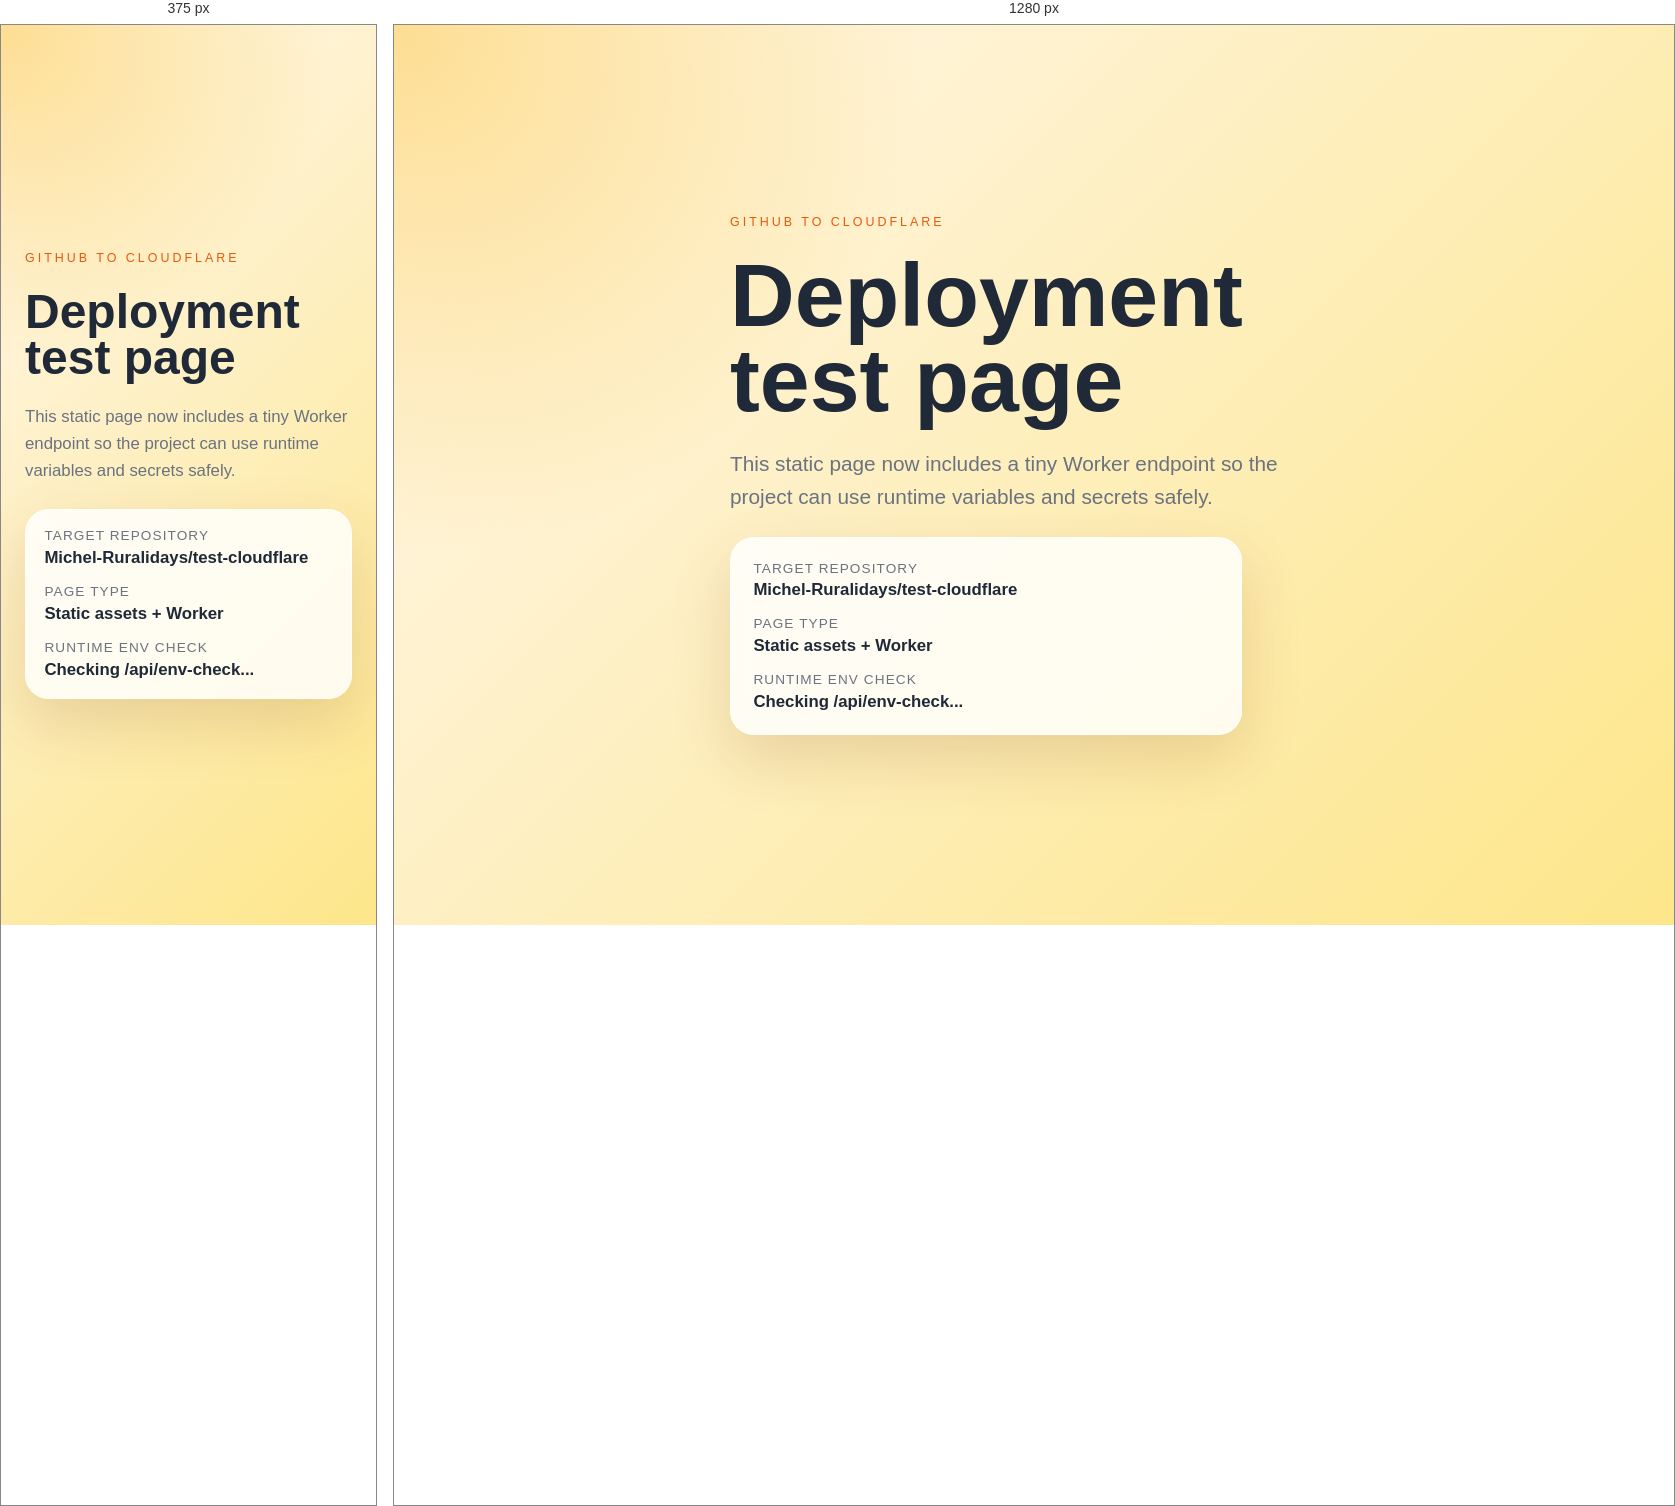
Rendered at 375 px and 1280 px, left to right.

<!-- file: index.html -->
<!DOCTYPE html>
<html lang="en">
<head>
  <meta charset="UTF-8">
  <meta name="viewport" content="width=device-width, initial-scale=1.0">
  <title>Cloudflare Test Page</title>
  <link rel="preconnect" href="https://fonts.googleapis.com">
  <link rel="preconnect" href="https://fonts.gstatic.com" crossorigin>
  <link href="https://fonts.googleapis.com/css2?family=Space+Grotesk:wght@400;500;700&display=swap" rel="stylesheet">
  <link rel="stylesheet" href="styles.css">
</head>
<body>
  <main class="hero">
    <p class="eyebrow">GitHub to Cloudflare</p>
    <h1>Deployment test page</h1>
    <p class="intro">
      This static page now includes a tiny Worker endpoint so the project can use runtime variables and secrets safely.
    </p>
    <div class="status-card">
      <p class="label">Target repository</p>
      <p class="value">Michel-Ruralidays/test-cloudflare</p>
      <p class="label">Page type</p>
      <p class="value">Static assets + Worker</p>
      <p class="label">Runtime env check</p>
      <p class="value" id="env-status">Checking /api/env-check...</p>
    </div>
  </main>
  <script>
    async function loadEnvStatus() {
      const output = document.getElementById("env-status");

      try {
        const response = await fetch("/api/env-check");
        const data = await response.json();
        output.textContent =
          "DEMO_VALUE=" +
          (data.demoValue ?? "not set") +
          " | FEATURE_FLAG_A=" +
          (data.featureFlagA ?? "not set") +
          " | DEMO_SECRET configured=" +
          (data.secretConfigured ? "yes" : "no");
      } catch (error) {
        output.textContent = "Env check unavailable";
      }
    }

    loadEnvStatus();
  </script>
</body>
</html>


/* @media block from styles.css */
@media (max-width: 640px) {
  .hero {
    padding: 1.5rem;
  }

  .status-card {
    padding: 1.15rem;
  }
}